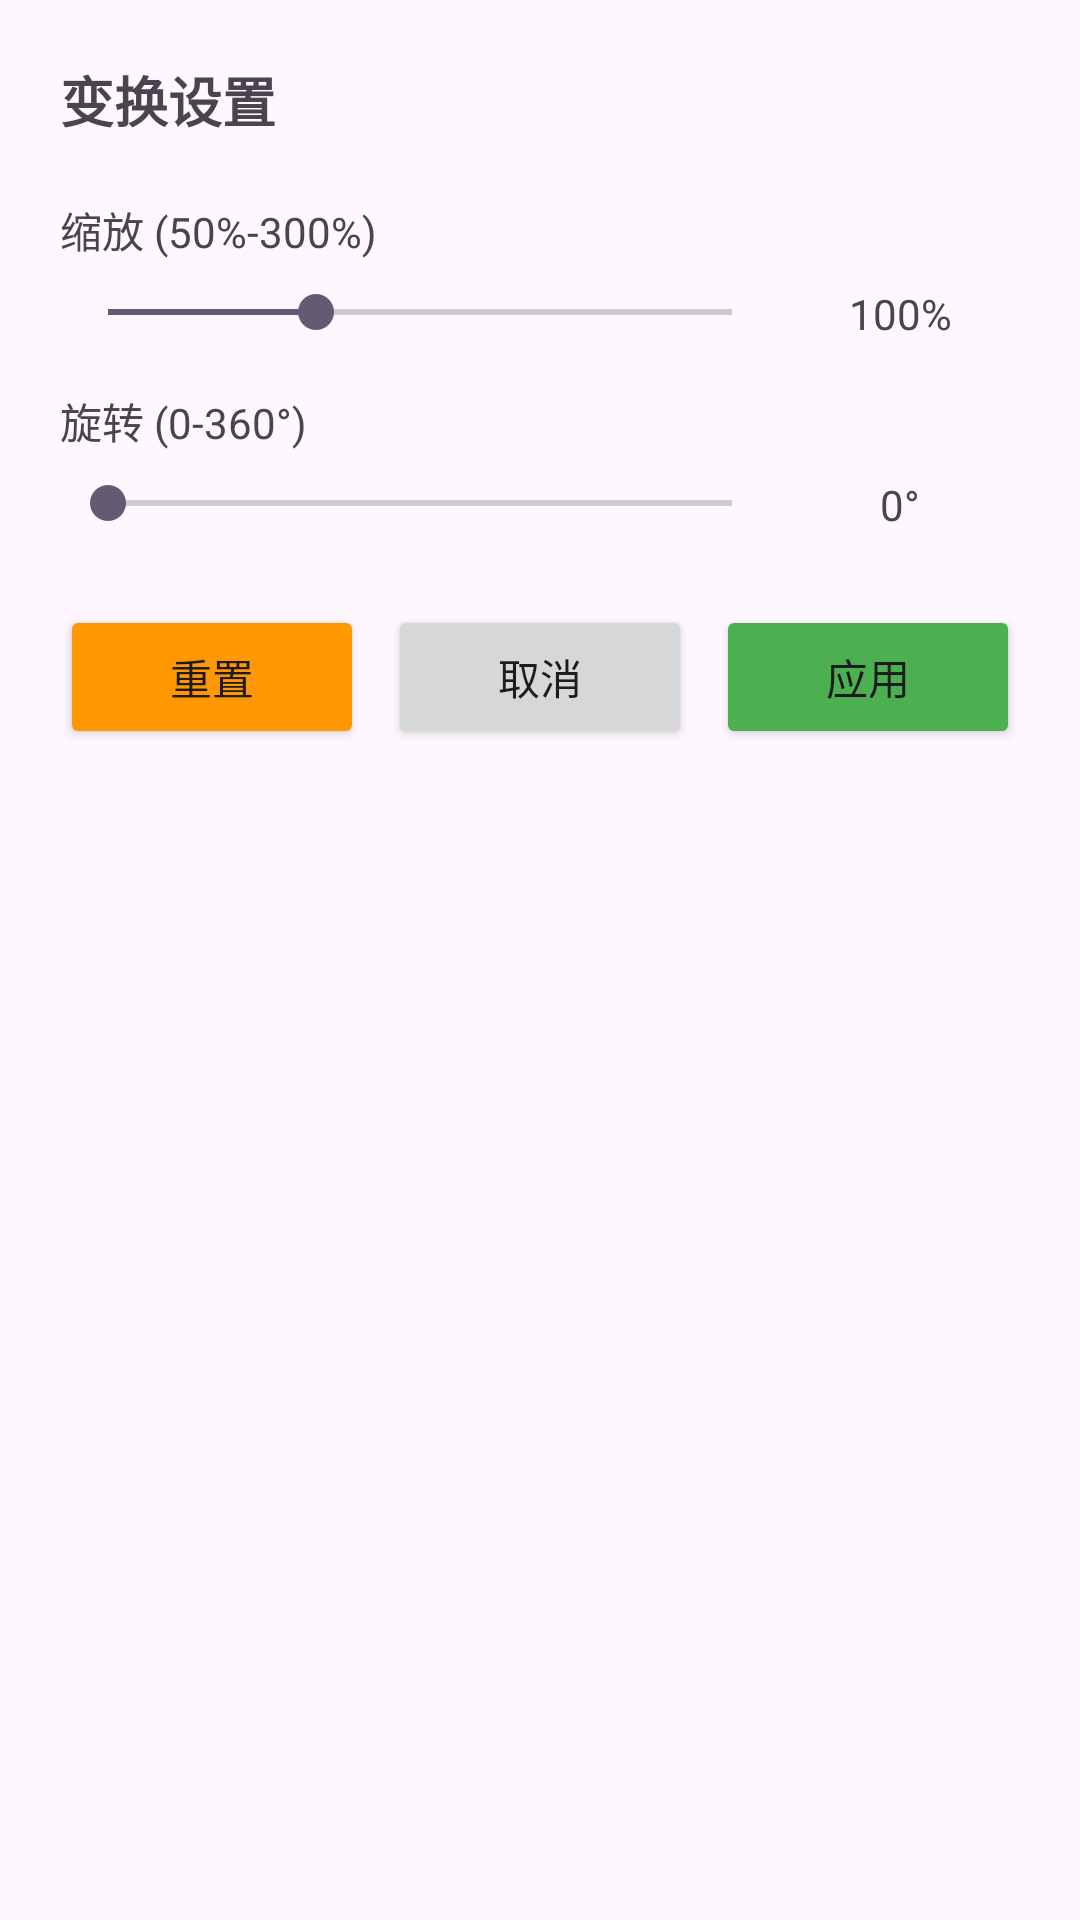

Write the Android layout XML for this screen, with the resource values it uses.
<!-- AndroidManifest.xml: application theme Theme.Photo -->
<!-- res/layout/dialog_text_transform.xml -->
<?xml version="1.0" encoding="utf-8"?>
<LinearLayout xmlns:android="http://schemas.android.com/apk/res/android"
    android:layout_width="match_parent"
    android:layout_height="wrap_content"
    android:orientation="vertical"
    android:padding="20dp">

    <TextView
        android:layout_width="match_parent"
        android:layout_height="wrap_content"
        android:text="变换设置"
        android:textSize="18sp"
        android:textStyle="bold"
        android:layout_marginBottom="20dp" />

    
    <TextView
        android:layout_width="match_parent"
        android:layout_height="wrap_content"
        android:text="缩放 (50%-300%)"
        android:layout_marginBottom="8dp" />

    <LinearLayout
        android:layout_width="match_parent"
        android:layout_height="wrap_content"
        android:orientation="horizontal"
        android:layout_marginBottom="16dp">

        <SeekBar
            android:id="@+id/scaleSeekBar"
            android:layout_width="0dp"
            android:layout_height="wrap_content"
            android:layout_weight="3"
            android:max="300"
            android:progress="100" />

        <TextView
            android:id="@+id/scaleValue"
            android:layout_width="0dp"
            android:layout_height="wrap_content"
            android:layout_weight="1"
            android:text="100%"
            android:textSize="14sp"
            android:textAlignment="center" />

    </LinearLayout>

    
    <TextView
        android:layout_width="match_parent"
        android:layout_height="wrap_content"
        android:text="旋转 (0-360°)"
        android:layout_marginBottom="8dp" />

    <LinearLayout
        android:layout_width="match_parent"
        android:layout_height="wrap_content"
        android:orientation="horizontal"
        android:layout_marginBottom="24dp">

        <SeekBar
            android:id="@+id/rotateSeekBar"
            android:layout_width="0dp"
            android:layout_height="wrap_content"
            android:layout_weight="3"
            android:max="360"
            android:progress="0" />

        <TextView
            android:id="@+id/rotateValue"
            android:layout_width="0dp"
            android:layout_height="wrap_content"
            android:layout_weight="1"
            android:text="0°"
            android:textSize="14sp"
            android:textAlignment="center" />

    </LinearLayout>

    
    <LinearLayout
        android:layout_width="match_parent"
        android:layout_height="wrap_content"
        android:orientation="horizontal">

        <Button
            android:id="@+id/btnReset"
            android:layout_width="0dp"
            android:layout_height="48dp"
            android:layout_weight="1"
            android:layout_marginEnd="8dp"
            android:text="重置"
            android:backgroundTint="#FF9800" />

        <Button
            android:id="@+id/btnCancel"
            android:layout_width="0dp"
            android:layout_height="48dp"
            android:layout_weight="1"
            android:layout_marginEnd="8dp"
            android:text="取消" />

        <Button
            android:id="@+id/btnApply"
            android:layout_width="0dp"
            android:layout_height="48dp"
            android:layout_weight="1"
            android:text="应用"
            android:backgroundTint="#4CAF50" />

    </LinearLayout>

</LinearLayout>
<!-- resources referenced by this layout -->
<resources>
  <style name="Theme.Photo" parent="Base.Theme.Photo" />
  <style name="Base.Theme.Photo" parent="Theme.Material3.DayNight.NoActionBar">
          
          
      </style>
</resources>
